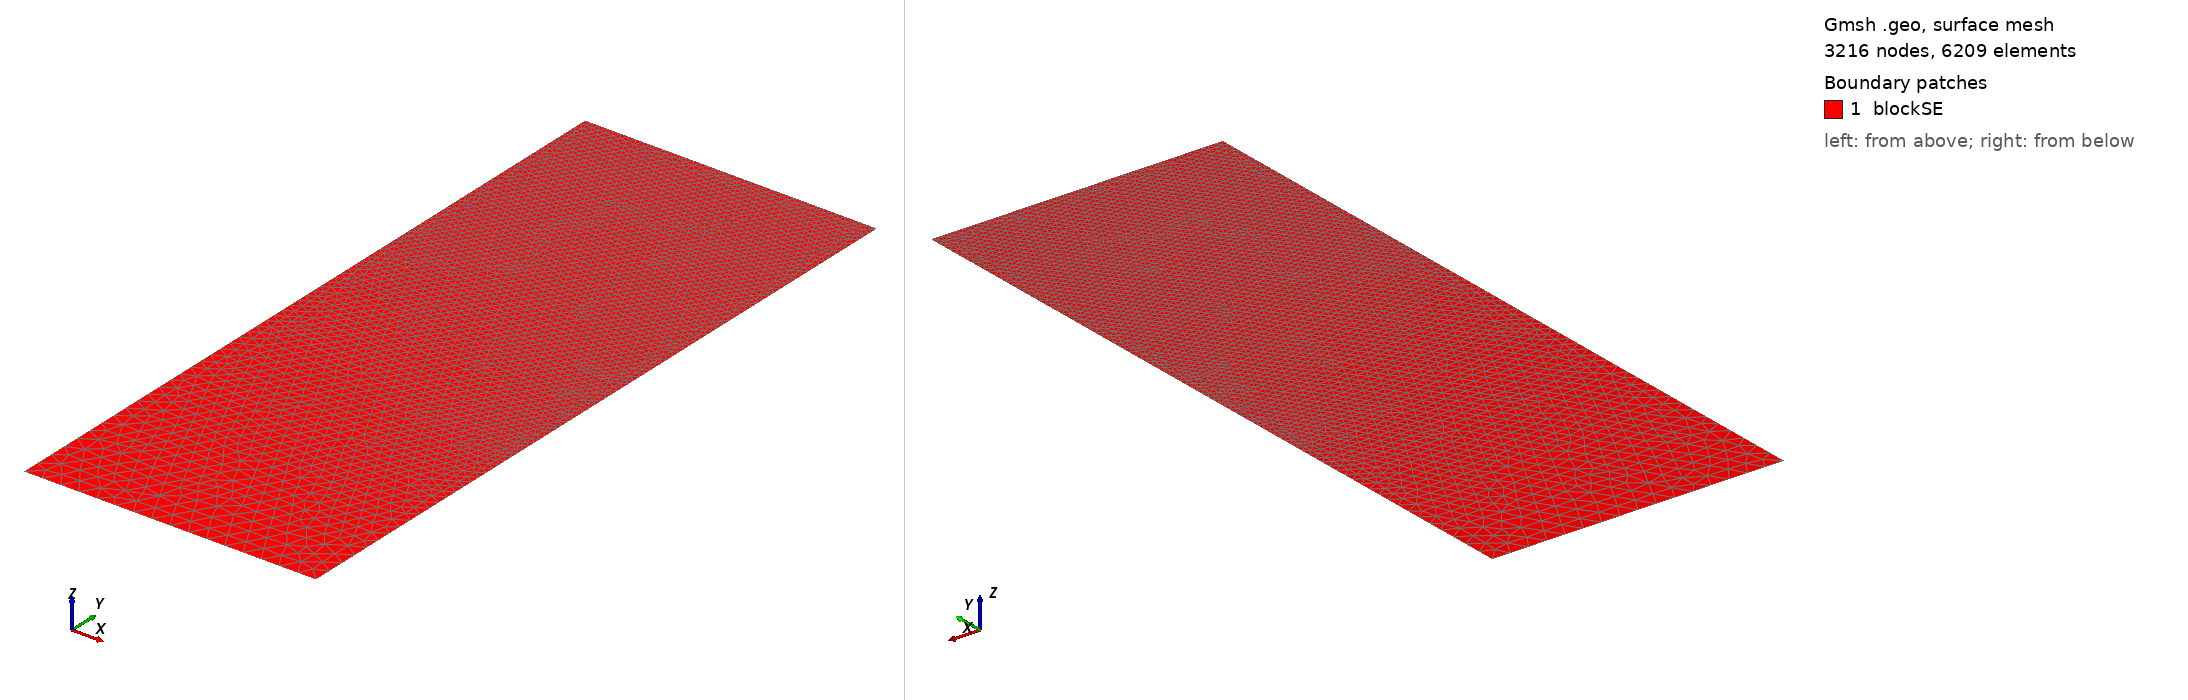

Gmsh geometry script, surface-meshed: 3216 nodes, 6209 surface elements. Boundary patches (legend numbers): 1 blockSE. Left view from above one corner, right view from below the opposite corner. Legend entries are the model's physical surfaces. The drawing asked Gmsh for element sizes between 1% and 20% of the model's largest extent; the script's own settings can give other sizes.

=== t80.geo (drawn) ===
/// Build a 2D model with micro-electrode

//SetFactory("OpenCASCADE");

// Parameters
hSE  = 20.0;  // thickness of the SE, in unit um
wSE  = 8.0;  // width of the SE, in unit um
hLi  = 8.851;    // initial height of the Li in the pore, in unit um
rp   = 0.05;  // the round radius at corner point, in unit um
mSE  = 0.5;  // mesh characteristic length for SE out boundaries
mAnd = 0.05;  // mesh characteristic length for micro-probe

//**** Create points **/
// Create points for the boundary
Point(1) = {0, 0, 0, mSE};            Point(2) = {wSE, 0, 0, mSE};
Point(3) = {wSE, hSE-hLi, 0, mAnd};   Point(4) = {wSE, hSE-rp, 0, mAnd}; 
Point(5) = {wSE-rp, hSE-rp, 0, mAnd}; Point(6) = {wSE-rp, hSE, 0, mAnd}; 
Point(7) = {0, hSE, 0, mAnd};

//***** Create lines **/
// Creat lines for the boundary
Line(1)   = {1, 2};     Line(2)   = {2, 3};
Line(3)   = {3, 4};     Circle(4) = {4, 5, 6};  
Line(5)   = {6, 7};     Line(6)   = {7, 1};

//*** Create loops from lines **/
Curve Loop(6) = {1, 2, 3, 4, 5, 6};   // Outer boundary

//*** Create blocks from lines **/
Plane Surface(1) = {6}; // creat block SE

//*** Physical names **/
Physical Curve("SE_btm")     = {1};
Physical Curve("SE_right")   = {2};
//Physical Curve("SE_top")     = {3};
Physical Curve("SE_left")    = {6};
Physical Curve("And_btm")    = {3, 4, 5};
Physical Surface("blockSE")  = {1};
